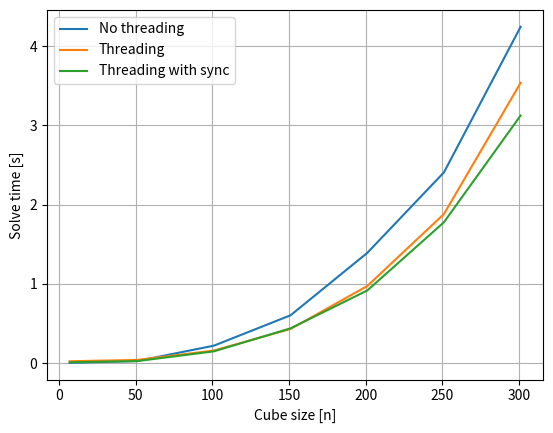

Source code (Python):
# MK3 100 iterations 3 threads

from matplotlib import pyplot as plt


cube_size                = [      7,     51,    101,    151,    201,    251,    301]
O_nothreading            = [0.00410,0.02610,0.22000,0.60329,1.39033,2.40635,4.24304]
O_threading_every_time   = [0.02372,0.03965,0.15846,0.43068,0.97252,1.88077,3.53645]
O_threading_once         = [0.01027,0.02547,0.14841,0.43874,0.91584,1.77697,3.12364]


plt.plot(cube_size, O_nothreading, label="No threading")
plt.plot(cube_size, O_threading_every_time, label="Threading")
plt.plot(cube_size, O_threading_once, label="Threading with sync")

plt.xlabel('Cube size [n]')
plt.ylabel('Solve time [s]')
plt.legend()
plt.grid(True)
plt.show()
